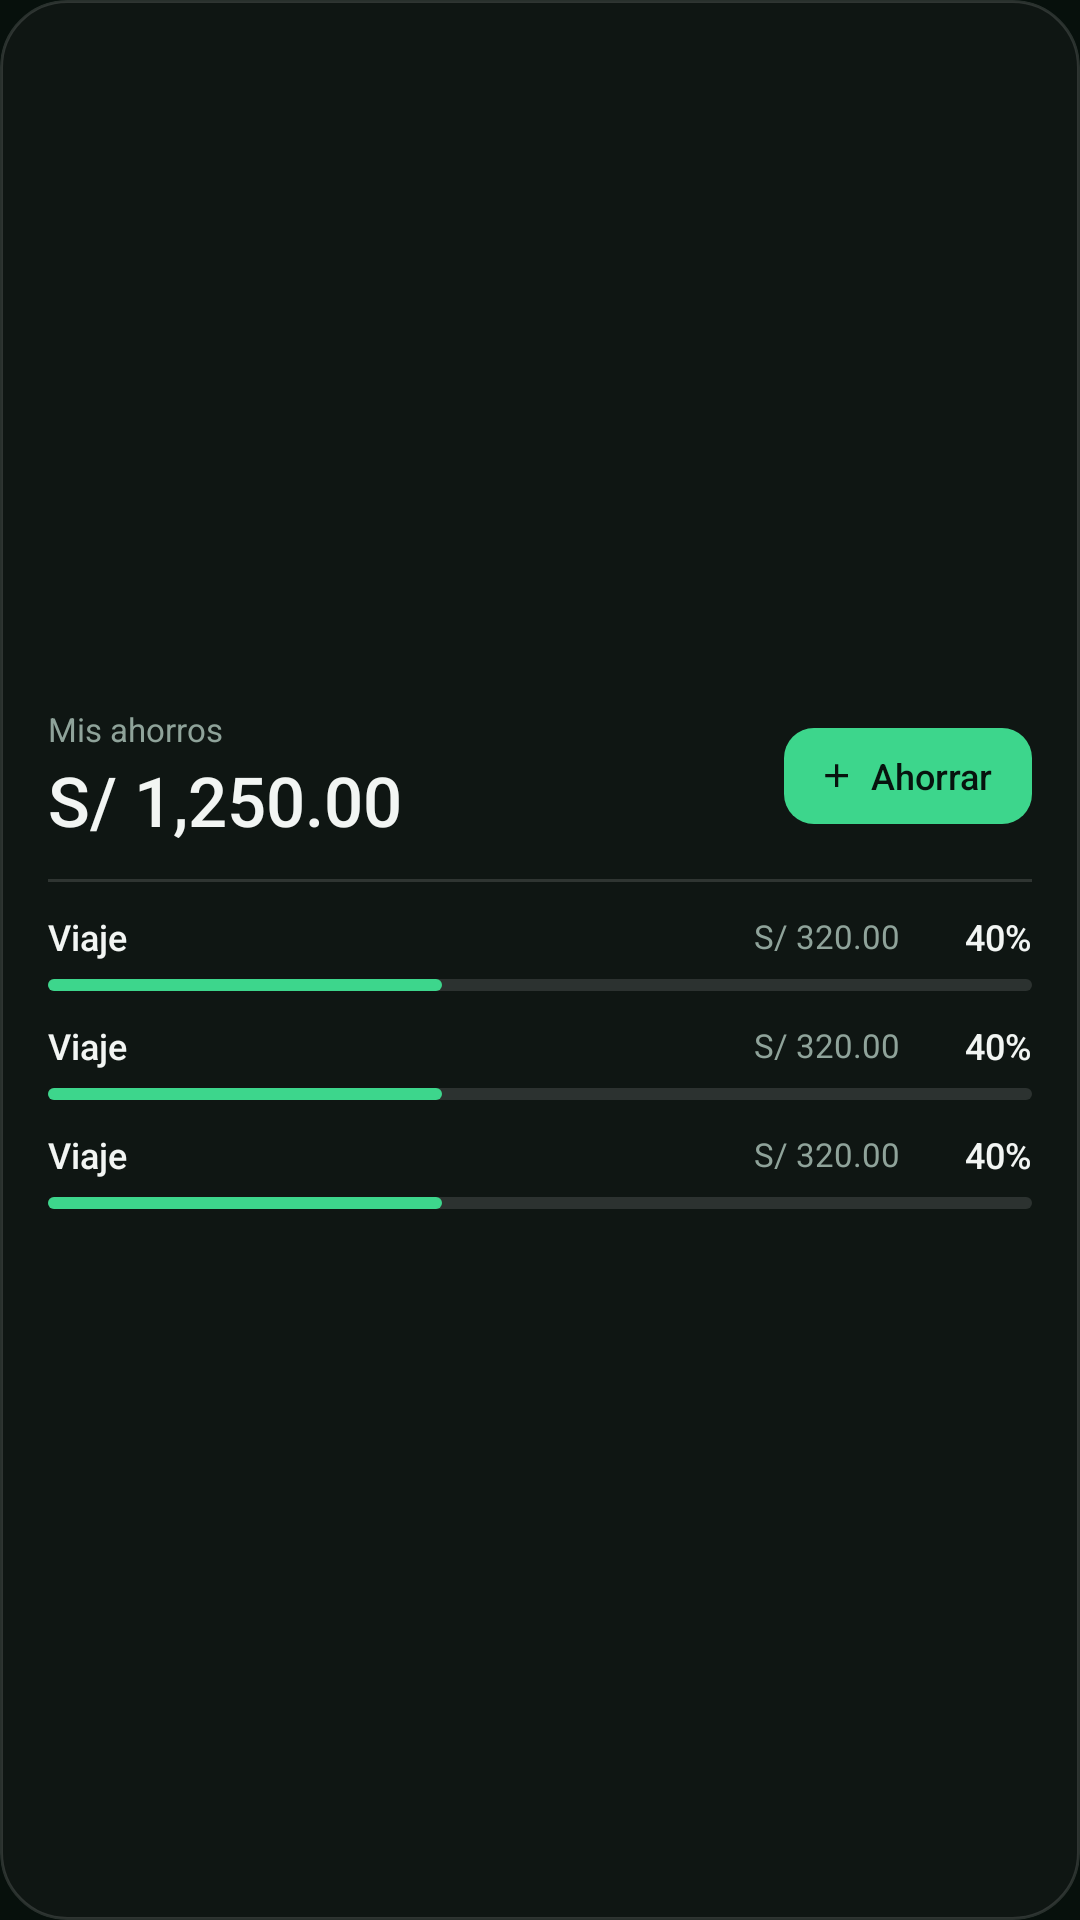

Write the Android layout XML for this screen, with the resource values it uses.
<!-- AndroidManifest.xml: application theme Theme.Dinex -->
<!-- res/layout/dinex_widget_goals.xml -->
<?xml version="1.0" encoding="utf-8"?>
<LinearLayout xmlns:android="http://schemas.android.com/apk/res/android" xmlns:tools="http://schemas.android.com/tools" tools:ignore="UseAppTint"
    android:id="@android:id/background"
    android:layout_width="match_parent"
    android:layout_height="match_parent"
    android:background="@drawable/dinex_widget_background"
    android:clipToOutline="true"
    android:orientation="vertical"
    android:paddingStart="16dp"
    android:paddingEnd="16dp"
    android:paddingTop="13dp"
    android:paddingBottom="14dp"
    android:gravity="center_vertical">
    <LinearLayout android:layout_width="match_parent" android:layout_height="wrap_content" android:gravity="center_vertical" android:orientation="horizontal">
        <LinearLayout android:layout_width="0dp" android:layout_height="wrap_content" android:layout_weight="1" android:orientation="vertical">
            <TextView android:layout_width="wrap_content" android:layout_height="wrap_content" android:text="@string/widget_goals_title" android:textColor="#8FA39A" android:textSize="11sp" android:maxLines="1" android:ellipsize="end"  />
            <TextView android:id="@+id/widget_savings" android:layout_width="wrap_content" android:layout_height="wrap_content" android:text="@string/widget_sample_balance" android:textColor="#F2F5F3" android:textSize="23sp" android:maxLines="1" android:ellipsize="end" android:fontFamily="sans-serif-medium" android:fontFeatureSettings="tnum" android:layout_marginTop="1dp" />
        </LinearLayout>
        <LinearLayout android:id="@+id/widget_action_save" android:layout_width="wrap_content" android:layout_height="32dp" android:background="@drawable/dinex_widget_button_primary" android:gravity="center" android:orientation="horizontal" android:paddingStart="11dp" android:paddingEnd="13dp">
            <ImageView android:layout_width="13dp" android:layout_height="13dp" android:src="@drawable/ic_widget_plus" android:tint="#07130E" android:contentDescription="@null" />
            <TextView android:layout_width="wrap_content" android:layout_height="wrap_content" android:layout_marginStart="5dp" android:text="@string/widget_save" android:textColor="#07130E" android:textSize="12sp" android:fontFamily="sans-serif-medium" />
        </LinearLayout>
    </LinearLayout>
    <FrameLayout android:layout_width="match_parent" android:layout_height="11dp" />
    <FrameLayout android:layout_width="match_parent" android:layout_height="1dp" android:background="#22FFFFFF" />
    <TextView android:id="@+id/widget_goals_empty" android:layout_width="wrap_content" android:layout_height="wrap_content" android:text="@string/widget_goals_empty" android:textColor="#B9C7C0" android:textSize="12sp"  android:ellipsize="end" android:layout_marginTop="12dp" android:maxLines="2" android:visibility="gone" />
    <LinearLayout android:id="@+id/widget_goal_0" android:layout_width="match_parent" android:layout_height="wrap_content" android:layout_marginTop="10dp" android:orientation="vertical">
        <LinearLayout android:layout_width="match_parent" android:layout_height="wrap_content" android:gravity="center_vertical" android:orientation="horizontal">
            <TextView android:id="@+id/widget_goal_name_0" android:layout_width="0dp" android:layout_height="wrap_content" android:text="@string/widget_sample_goal" android:textColor="#F2F5F3" android:textSize="12sp" android:maxLines="1" android:ellipsize="end" android:fontFamily="sans-serif-medium" android:layout_weight="1" />
            <TextView android:id="@+id/widget_goal_saved_0" android:layout_width="wrap_content" android:layout_height="wrap_content" android:text="@string/widget_sample_expense" android:textColor="#8FA39A" android:textSize="11sp" android:maxLines="1" android:ellipsize="end" android:fontFeatureSettings="tnum" android:layout_marginStart="8dp" />
            <TextView android:id="@+id/widget_goal_percent_0" android:layout_width="wrap_content" android:layout_height="wrap_content" android:text="40%" android:textColor="#F2F5F3" android:textSize="12sp" android:maxLines="1" android:ellipsize="end" android:fontFamily="sans-serif-medium" android:fontFeatureSettings="tnum" android:layout_marginStart="10dp" android:gravity="end" android:minWidth="34dp" />
        </LinearLayout>
        <FrameLayout android:layout_width="match_parent" android:layout_height="4dp" android:layout_marginTop="6dp">
            <ProgressBar android:id="@+id/widget_goal_bar_0" style="@android:style/Widget.ProgressBar.Horizontal" android:layout_width="match_parent" android:layout_height="4dp" android:minHeight="4dp" android:maxHeight="4dp" android:max="100" android:progress="40" android:indeterminate="false" android:progressDrawable="@drawable/dinex_widget_progress"  />
        </FrameLayout>
    </LinearLayout><LinearLayout android:id="@+id/widget_goal_1" android:layout_width="match_parent" android:layout_height="wrap_content" android:layout_marginTop="10dp" android:orientation="vertical">
        <LinearLayout android:layout_width="match_parent" android:layout_height="wrap_content" android:gravity="center_vertical" android:orientation="horizontal">
            <TextView android:id="@+id/widget_goal_name_1" android:layout_width="0dp" android:layout_height="wrap_content" android:text="@string/widget_sample_goal" android:textColor="#F2F5F3" android:textSize="12sp" android:maxLines="1" android:ellipsize="end" android:fontFamily="sans-serif-medium" android:layout_weight="1" />
            <TextView android:id="@+id/widget_goal_saved_1" android:layout_width="wrap_content" android:layout_height="wrap_content" android:text="@string/widget_sample_expense" android:textColor="#8FA39A" android:textSize="11sp" android:maxLines="1" android:ellipsize="end" android:fontFeatureSettings="tnum" android:layout_marginStart="8dp" />
            <TextView android:id="@+id/widget_goal_percent_1" android:layout_width="wrap_content" android:layout_height="wrap_content" android:text="40%" android:textColor="#F2F5F3" android:textSize="12sp" android:maxLines="1" android:ellipsize="end" android:fontFamily="sans-serif-medium" android:fontFeatureSettings="tnum" android:layout_marginStart="10dp" android:gravity="end" android:minWidth="34dp" />
        </LinearLayout>
        <FrameLayout android:layout_width="match_parent" android:layout_height="4dp" android:layout_marginTop="6dp">
            <ProgressBar android:id="@+id/widget_goal_bar_1" style="@android:style/Widget.ProgressBar.Horizontal" android:layout_width="match_parent" android:layout_height="4dp" android:minHeight="4dp" android:maxHeight="4dp" android:max="100" android:progress="40" android:indeterminate="false" android:progressDrawable="@drawable/dinex_widget_progress"  />
        </FrameLayout>
    </LinearLayout><LinearLayout android:id="@+id/widget_goal_2" android:layout_width="match_parent" android:layout_height="wrap_content" android:layout_marginTop="10dp" android:orientation="vertical">
        <LinearLayout android:layout_width="match_parent" android:layout_height="wrap_content" android:gravity="center_vertical" android:orientation="horizontal">
            <TextView android:id="@+id/widget_goal_name_2" android:layout_width="0dp" android:layout_height="wrap_content" android:text="@string/widget_sample_goal" android:textColor="#F2F5F3" android:textSize="12sp" android:maxLines="1" android:ellipsize="end" android:fontFamily="sans-serif-medium" android:layout_weight="1" />
            <TextView android:id="@+id/widget_goal_saved_2" android:layout_width="wrap_content" android:layout_height="wrap_content" android:text="@string/widget_sample_expense" android:textColor="#8FA39A" android:textSize="11sp" android:maxLines="1" android:ellipsize="end" android:fontFeatureSettings="tnum" android:layout_marginStart="8dp" />
            <TextView android:id="@+id/widget_goal_percent_2" android:layout_width="wrap_content" android:layout_height="wrap_content" android:text="40%" android:textColor="#F2F5F3" android:textSize="12sp" android:maxLines="1" android:ellipsize="end" android:fontFamily="sans-serif-medium" android:fontFeatureSettings="tnum" android:layout_marginStart="10dp" android:gravity="end" android:minWidth="34dp" />
        </LinearLayout>
        <FrameLayout android:layout_width="match_parent" android:layout_height="4dp" android:layout_marginTop="6dp">
            <ProgressBar android:id="@+id/widget_goal_bar_2" style="@android:style/Widget.ProgressBar.Horizontal" android:layout_width="match_parent" android:layout_height="4dp" android:minHeight="4dp" android:maxHeight="4dp" android:max="100" android:progress="40" android:indeterminate="false" android:progressDrawable="@drawable/dinex_widget_progress"  />
        </FrameLayout>
    </LinearLayout>
</LinearLayout>
<!-- resources referenced by this layout -->
<resources>
  <!-- drawable dinex_widget_background (drawable) -->
  <?xml version="1.0" encoding="utf-8"?>
  <shape xmlns:android="http://schemas.android.com/apk/res/android" android:shape="rectangle">
      <corners android:radius="22dp" />
      <solid android:color="#0F1613" />
      <stroke android:width="1dp" android:color="#22FFFFFF" />
  </shape>
  <!-- drawable dinex_widget_button_primary (drawable) -->
  <?xml version="1.0" encoding="utf-8"?>
  <ripple xmlns:android="http://schemas.android.com/apk/res/android" android:color="#33000000">
      <item>
          <shape android:shape="rectangle">
              <corners android:radius="10dp" />
              <solid android:color="#3DD68C" />
          </shape>
      </item>
  </ripple>
  <!-- drawable dinex_widget_progress (drawable) -->
  <?xml version="1.0" encoding="utf-8"?>
  <layer-list xmlns:android="http://schemas.android.com/apk/res/android">
      <item android:id="@android:id/background">
          <shape android:shape="rectangle">
              <corners android:radius="3dp" />
              <solid android:color="#1FFFFFFF" />
          </shape>
      </item>
      <item android:id="@android:id/progress">
          <scale android:scaleWidth="100%" android:scaleGravity="start">
              <shape android:shape="rectangle">
                  <corners android:radius="3dp" />
                  <solid android:color="#3DD68C" />
              </shape>
          </scale>
      </item>
  </layer-list>
  <!-- drawable ic_widget_plus (drawable) -->
  <?xml version="1.0" encoding="utf-8"?>
  <vector xmlns:android="http://schemas.android.com/apk/res/android" android:width="14dp" android:height="14dp" android:viewportWidth="24" android:viewportHeight="24">
      <path android:fillColor="#FFFFFFFF" android:pathData="M11,5h2v6h6v2h-6v6h-2v-6H5v-2h6z" />
  </vector>
  <string name="widget_goals_empty">Crea tu primera meta y mira crecer tu ahorro.</string>
  <string name="widget_goals_title">Mis ahorros</string>
  <string name="widget_sample_balance" translatable="false">S/ 1,250.00</string>
  <string name="widget_sample_expense" translatable="false">S/ 320.00</string>
  <string name="widget_sample_goal" translatable="false">Viaje</string>
  <string name="widget_save">Ahorrar</string>
  <style name="Theme.Dinex" parent="android:style/Theme.Material.NoActionBar">
          <item name="android:windowBackground">#07100C</item>
          <item name="android:colorAccent">#176B43</item>
          <item name="android:statusBarColor">@android:color/transparent</item>
          <item name="android:navigationBarColor">@android:color/transparent</item>
          <item name="android:windowLightStatusBar">true</item>
          <item name="android:windowLightNavigationBar" tools:targetApi="27">true</item>
          <item name="android:windowActionModeOverlay">true</item>
      </style>
</resources>
